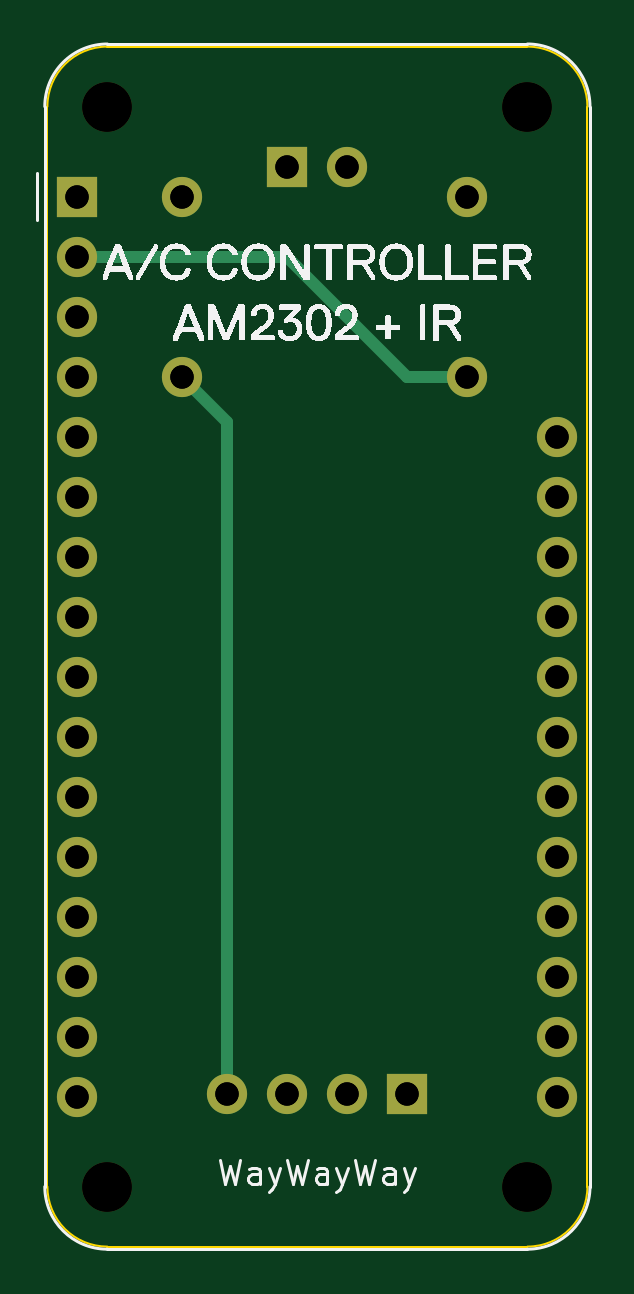
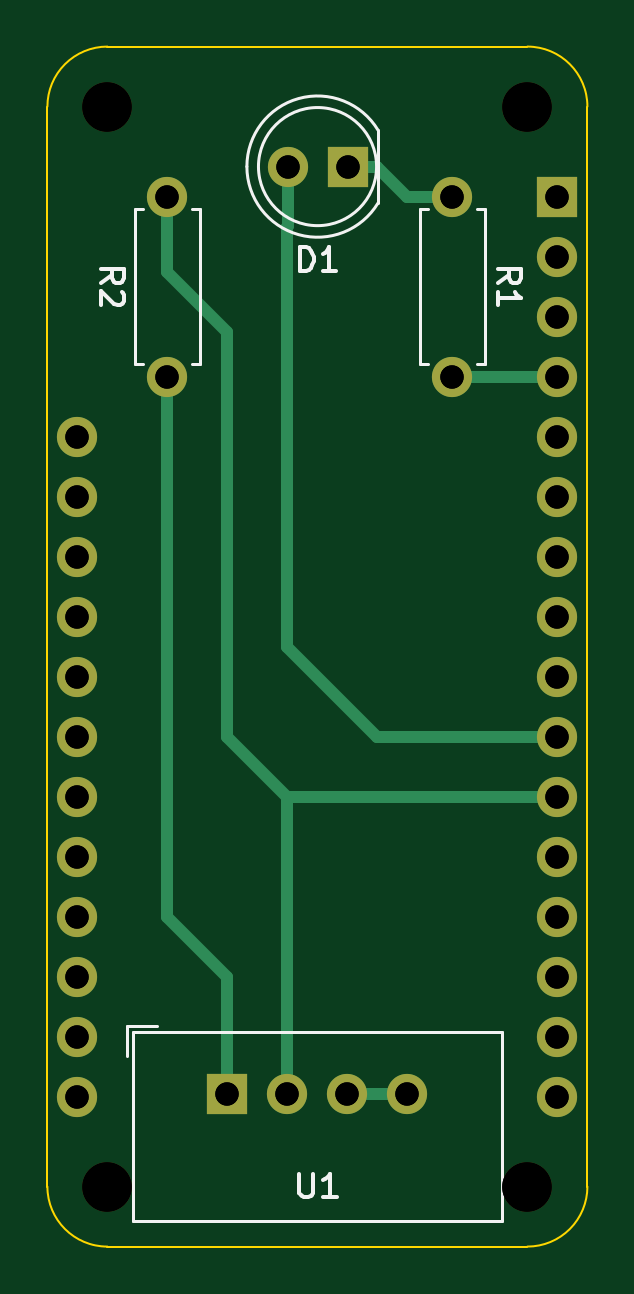
Circuit board: 13 layer files. Board 22.9 x 50.8 mm.
- bottom_copper: pcb_ac_interface-B_Cu.gbr (4434 bytes)
- bottom_mask: pcb_ac_interface-B_Mask.gbr (1782 bytes)
- paste: pcb_ac_interface-B_Paste.gbr (459 bytes)
- bottom_silk: pcb_ac_interface-B_Silkscreen.gbr (5183 bytes)
- outline: pcb_ac_interface-Edge_Cuts.gbr (999 bytes)
- top_copper: pcb_ac_interface-F_Cu.gbr (3634 bytes)
- top_mask: pcb_ac_interface-F_Mask.gbr (1782 bytes)
- paste: pcb_ac_interface-F_Paste.gbr (459 bytes)
- top_silk: pcb_ac_interface-F_Silkscreen.gbr (79827 bytes)
- drill: pcb_ac_interface-NPTH-drl.gbr (684 bytes)
- drill: pcb_ac_interface-NPTH.drl (393 bytes)
- drill: pcb_ac_interface-PTH-drl.gbr (1595 bytes)
- drill: pcb_ac_interface-PTH.drl (781 bytes)

=== bottom_copper: pcb_ac_interface-B_Cu.gbr ===
%TF.GenerationSoftware,KiCad,Pcbnew,7.0.9*%
%TF.CreationDate,2023-12-25T10:03:32-05:00*%
%TF.ProjectId,pcb_ac_interface,7063625f-6163-45f6-996e-746572666163,rev?*%
%TF.SameCoordinates,Original*%
%TF.FileFunction,Copper,L2,Bot*%
%TF.FilePolarity,Positive*%
%FSLAX46Y46*%
G04 Gerber Fmt 4.6, Leading zero omitted, Abs format (unit mm)*
G04 Created by KiCad (PCBNEW 7.0.9) date 2023-12-25 10:03:32*
%MOMM*%
%LPD*%
G01*
G04 APERTURE LIST*
%TA.AperFunction,ComponentPad*%
%ADD10R,1.701800X1.701800*%
%TD*%
%TA.AperFunction,ComponentPad*%
%ADD11C,1.701800*%
%TD*%
%TA.AperFunction,Conductor*%
%ADD12C,0.508000*%
%TD*%
G04 APERTURE END LIST*
D10*
%TO.P,A1,1,~{RESET}*%
%TO.N,unconnected-(A1-~{RESET}-Pad1)*%
X129540000Y-69850000D03*
D11*
%TO.P,A1,2,3V3*%
%TO.N,+3V3*%
X129540000Y-72390000D03*
%TO.P,A1,3,AREF*%
%TO.N,unconnected-(A1-AREF-Pad3)*%
X129540000Y-74930000D03*
%TO.P,A1,4,GND*%
%TO.N,GND*%
X129540000Y-77470000D03*
%TO.P,A1,5,A0*%
%TO.N,unconnected-(A1-A0-Pad5)*%
X129540000Y-80010000D03*
%TO.P,A1,6,A1*%
%TO.N,unconnected-(A1-A1-Pad6)*%
X129540000Y-82550000D03*
%TO.P,A1,7,A2*%
%TO.N,unconnected-(A1-A2-Pad7)*%
X129540000Y-85090000D03*
%TO.P,A1,8,A3*%
%TO.N,unconnected-(A1-A3-Pad8)*%
X129540000Y-87630000D03*
%TO.P,A1,9,A4*%
%TO.N,unconnected-(A1-A4-Pad9)*%
X129540000Y-90170000D03*
%TO.P,A1,10,A5*%
%TO.N,Net-(A1-A5)*%
X129540000Y-92710000D03*
%TO.P,A1,11,SCK*%
%TO.N,Net-(A1-SCK)*%
X129540000Y-95250000D03*
%TO.P,A1,12,MOSI*%
%TO.N,unconnected-(A1-MOSI-Pad12)*%
X129540000Y-97790000D03*
%TO.P,A1,13,MISO*%
%TO.N,unconnected-(A1-MISO-Pad13)*%
X129540000Y-100330000D03*
%TO.P,A1,14,RX*%
%TO.N,unconnected-(A1-RX-Pad14)*%
X129540000Y-102870000D03*
%TO.P,A1,15,TX*%
%TO.N,unconnected-(A1-TX-Pad15)*%
X129540000Y-105410000D03*
%TO.P,A1,16,SPARE*%
%TO.N,unconnected-(A1-SPARE-Pad16)*%
X129540000Y-107950000D03*
%TO.P,A1,17,SDA*%
%TO.N,unconnected-(A1-SDA-Pad17)*%
X149860000Y-107950000D03*
%TO.P,A1,18,SCL*%
%TO.N,unconnected-(A1-SCL-Pad18)*%
X149860000Y-105410000D03*
%TO.P,A1,19,D0*%
%TO.N,unconnected-(A1-D0-Pad19)*%
X149860000Y-102870000D03*
%TO.P,A1,20,D1*%
%TO.N,unconnected-(A1-D1-Pad20)*%
X149860000Y-100330000D03*
%TO.P,A1,21,D2*%
%TO.N,unconnected-(A1-D2-Pad21)*%
X149860000Y-97790000D03*
%TO.P,A1,22,D3*%
%TO.N,unconnected-(A1-D3-Pad22)*%
X149860000Y-95250000D03*
%TO.P,A1,23,D4*%
%TO.N,unconnected-(A1-D4-Pad23)*%
X149860000Y-92710000D03*
%TO.P,A1,24,D5*%
%TO.N,unconnected-(A1-D5-Pad24)*%
X149860000Y-90170000D03*
%TO.P,A1,25,D6*%
%TO.N,unconnected-(A1-D6-Pad25)*%
X149860000Y-87630000D03*
%TO.P,A1,26,USB*%
%TO.N,unconnected-(A1-USB-Pad26)*%
X149860000Y-85090000D03*
%TO.P,A1,27,EN*%
%TO.N,unconnected-(A1-EN-Pad27)*%
X149860000Y-82550000D03*
%TO.P,A1,28,VBAT*%
%TO.N,unconnected-(A1-VBAT-Pad28)*%
X149860000Y-80010000D03*
%TD*%
D10*
%TO.P,U1,1,VDD*%
%TO.N,+3V3*%
X143510000Y-107820000D03*
D11*
%TO.P,U1,2,SDA*%
%TO.N,Net-(A1-SCK)*%
X140970000Y-107820000D03*
%TO.P,U1,3,GND*%
%TO.N,GND*%
X138430000Y-107820000D03*
%TO.P,U1,4,GND*%
X135890000Y-107820000D03*
%TD*%
%TO.P,R2,2*%
%TO.N,Net-(A1-SCK)*%
X146050000Y-69850000D03*
%TO.P,R2,1*%
%TO.N,+3V3*%
X146050000Y-77470000D03*
%TD*%
%TO.P,R1,1*%
%TO.N,Net-(D1-K)*%
X133985000Y-69850000D03*
%TO.P,R1,2*%
%TO.N,GND*%
X133985000Y-77470000D03*
%TD*%
D10*
%TO.P,D1,1,K*%
%TO.N,Net-(D1-K)*%
X138425000Y-68580000D03*
D11*
%TO.P,D1,2,A*%
%TO.N,Net-(A1-A5)*%
X140965000Y-68580000D03*
%TD*%
D12*
%TO.N,Net-(A1-A5)*%
X129540000Y-92710000D02*
X137160000Y-92710000D01*
X137160000Y-92710000D02*
X140970000Y-88900000D01*
X140965000Y-71115000D02*
X140965000Y-68580000D01*
X140970000Y-88900000D02*
X140970000Y-71120000D01*
X140970000Y-71120000D02*
X140965000Y-71115000D01*
%TO.N,Net-(A1-SCK)*%
X140970000Y-95250000D02*
X143510000Y-92710000D01*
X143510000Y-92710000D02*
X143510000Y-75565000D01*
X146050000Y-73025000D02*
X146050000Y-69850000D01*
X143510000Y-75565000D02*
X146050000Y-73025000D01*
%TO.N,+3V3*%
X143510000Y-107820000D02*
X143510000Y-102870000D01*
X143510000Y-102870000D02*
X146050000Y-100330000D01*
X146050000Y-100330000D02*
X146050000Y-77470000D01*
%TO.N,GND*%
X133985000Y-77470000D02*
X129540000Y-77470000D01*
%TO.N,Net-(D1-K)*%
X138425000Y-68580000D02*
X137160000Y-68580000D01*
X137160000Y-68580000D02*
X135890000Y-69850000D01*
X135890000Y-69850000D02*
X133985000Y-69850000D01*
%TO.N,Net-(A1-SCK)*%
X140970000Y-107820000D02*
X140970000Y-95250000D01*
X129540000Y-95250000D02*
X140970000Y-95250000D01*
%TO.N,GND*%
X138430000Y-107820000D02*
X135890000Y-107820000D01*
%TD*%
M02*

=== bottom_mask: pcb_ac_interface-B_Mask.gbr ===
%TF.GenerationSoftware,KiCad,Pcbnew,7.0.9*%
%TF.CreationDate,2023-12-25T10:03:32-05:00*%
%TF.ProjectId,pcb_ac_interface,7063625f-6163-45f6-996e-746572666163,rev?*%
%TF.SameCoordinates,Original*%
%TF.FileFunction,Soldermask,Bot*%
%TF.FilePolarity,Negative*%
%FSLAX46Y46*%
G04 Gerber Fmt 4.6, Leading zero omitted, Abs format (unit mm)*
G04 Created by KiCad (PCBNEW 7.0.9) date 2023-12-25 10:03:32*
%MOMM*%
%LPD*%
G01*
G04 APERTURE LIST*
%ADD10R,1.701800X1.701800*%
%ADD11C,1.701800*%
%ADD12C,2.100000*%
G04 APERTURE END LIST*
D10*
%TO.C,A1*%
X129540000Y-69850000D03*
D11*
X129540000Y-72390000D03*
X129540000Y-74930000D03*
X129540000Y-77470000D03*
X129540000Y-80010000D03*
X129540000Y-82550000D03*
X129540000Y-85090000D03*
X129540000Y-87630000D03*
X129540000Y-90170000D03*
X129540000Y-92710000D03*
X129540000Y-95250000D03*
X129540000Y-97790000D03*
X129540000Y-100330000D03*
X129540000Y-102870000D03*
X129540000Y-105410000D03*
X129540000Y-107950000D03*
X149860000Y-107950000D03*
X149860000Y-105410000D03*
X149860000Y-102870000D03*
X149860000Y-100330000D03*
X149860000Y-97790000D03*
X149860000Y-95250000D03*
X149860000Y-92710000D03*
X149860000Y-90170000D03*
X149860000Y-87630000D03*
X149860000Y-85090000D03*
X149860000Y-82550000D03*
X149860000Y-80010000D03*
%TD*%
D12*
%TO.C,H4*%
X130810000Y-111760000D03*
%TD*%
%TO.C,H3*%
X148590000Y-111760000D03*
%TD*%
%TO.C,H2*%
X148590000Y-66040000D03*
%TD*%
%TO.C,H1*%
X130810000Y-66040000D03*
%TD*%
D10*
%TO.C,U1*%
X143510000Y-107820000D03*
D11*
X140970000Y-107820000D03*
X138430000Y-107820000D03*
X135890000Y-107820000D03*
%TD*%
%TO.C,R2*%
X146050000Y-69850000D03*
X146050000Y-77470000D03*
%TD*%
%TO.C,R1*%
X133985000Y-69850000D03*
X133985000Y-77470000D03*
%TD*%
D10*
%TO.C,D1*%
X138425000Y-68580000D03*
D11*
X140965000Y-68580000D03*
%TD*%
M02*

=== paste: pcb_ac_interface-B_Paste.gbr ===
%TF.GenerationSoftware,KiCad,Pcbnew,7.0.9*%
%TF.CreationDate,2023-12-25T10:03:32-05:00*%
%TF.ProjectId,pcb_ac_interface,7063625f-6163-45f6-996e-746572666163,rev?*%
%TF.SameCoordinates,Original*%
%TF.FileFunction,Paste,Bot*%
%TF.FilePolarity,Positive*%
%FSLAX46Y46*%
G04 Gerber Fmt 4.6, Leading zero omitted, Abs format (unit mm)*
G04 Created by KiCad (PCBNEW 7.0.9) date 2023-12-25 10:03:32*
%MOMM*%
%LPD*%
G01*
G04 APERTURE LIST*
G04 APERTURE END LIST*
M02*

=== bottom_silk: pcb_ac_interface-B_Silkscreen.gbr ===
%TF.GenerationSoftware,KiCad,Pcbnew,7.0.9*%
%TF.CreationDate,2023-12-25T10:03:32-05:00*%
%TF.ProjectId,pcb_ac_interface,7063625f-6163-45f6-996e-746572666163,rev?*%
%TF.SameCoordinates,Original*%
%TF.FileFunction,Legend,Bot*%
%TF.FilePolarity,Positive*%
%FSLAX46Y46*%
G04 Gerber Fmt 4.6, Leading zero omitted, Abs format (unit mm)*
G04 Created by KiCad (PCBNEW 7.0.9) date 2023-12-25 10:03:32*
%MOMM*%
%LPD*%
G01*
G04 APERTURE LIST*
%ADD10C,0.150000*%
%ADD11C,0.120000*%
G04 APERTURE END LIST*
D10*
X140461904Y-111214819D02*
X140461904Y-112024342D01*
X140461904Y-112024342D02*
X140414285Y-112119580D01*
X140414285Y-112119580D02*
X140366666Y-112167200D01*
X140366666Y-112167200D02*
X140271428Y-112214819D01*
X140271428Y-112214819D02*
X140080952Y-112214819D01*
X140080952Y-112214819D02*
X139985714Y-112167200D01*
X139985714Y-112167200D02*
X139938095Y-112119580D01*
X139938095Y-112119580D02*
X139890476Y-112024342D01*
X139890476Y-112024342D02*
X139890476Y-111214819D01*
X138890476Y-112214819D02*
X139461904Y-112214819D01*
X139176190Y-112214819D02*
X139176190Y-111214819D01*
X139176190Y-111214819D02*
X139271428Y-111357676D01*
X139271428Y-111357676D02*
X139366666Y-111452914D01*
X139366666Y-111452914D02*
X139461904Y-111500533D01*
X148874819Y-73493333D02*
X148398628Y-73160000D01*
X148874819Y-72921905D02*
X147874819Y-72921905D01*
X147874819Y-72921905D02*
X147874819Y-73302857D01*
X147874819Y-73302857D02*
X147922438Y-73398095D01*
X147922438Y-73398095D02*
X147970057Y-73445714D01*
X147970057Y-73445714D02*
X148065295Y-73493333D01*
X148065295Y-73493333D02*
X148208152Y-73493333D01*
X148208152Y-73493333D02*
X148303390Y-73445714D01*
X148303390Y-73445714D02*
X148351009Y-73398095D01*
X148351009Y-73398095D02*
X148398628Y-73302857D01*
X148398628Y-73302857D02*
X148398628Y-72921905D01*
X147970057Y-73874286D02*
X147922438Y-73921905D01*
X147922438Y-73921905D02*
X147874819Y-74017143D01*
X147874819Y-74017143D02*
X147874819Y-74255238D01*
X147874819Y-74255238D02*
X147922438Y-74350476D01*
X147922438Y-74350476D02*
X147970057Y-74398095D01*
X147970057Y-74398095D02*
X148065295Y-74445714D01*
X148065295Y-74445714D02*
X148160533Y-74445714D01*
X148160533Y-74445714D02*
X148303390Y-74398095D01*
X148303390Y-74398095D02*
X148874819Y-73826667D01*
X148874819Y-73826667D02*
X148874819Y-74445714D01*
X132069819Y-73493333D02*
X131593628Y-73160000D01*
X132069819Y-72921905D02*
X131069819Y-72921905D01*
X131069819Y-72921905D02*
X131069819Y-73302857D01*
X131069819Y-73302857D02*
X131117438Y-73398095D01*
X131117438Y-73398095D02*
X131165057Y-73445714D01*
X131165057Y-73445714D02*
X131260295Y-73493333D01*
X131260295Y-73493333D02*
X131403152Y-73493333D01*
X131403152Y-73493333D02*
X131498390Y-73445714D01*
X131498390Y-73445714D02*
X131546009Y-73398095D01*
X131546009Y-73398095D02*
X131593628Y-73302857D01*
X131593628Y-73302857D02*
X131593628Y-72921905D01*
X132069819Y-74445714D02*
X132069819Y-73874286D01*
X132069819Y-74160000D02*
X131069819Y-74160000D01*
X131069819Y-74160000D02*
X131212676Y-74064762D01*
X131212676Y-74064762D02*
X131307914Y-73969524D01*
X131307914Y-73969524D02*
X131355533Y-73874286D01*
X140433094Y-72994819D02*
X140433094Y-71994819D01*
X140433094Y-71994819D02*
X140194999Y-71994819D01*
X140194999Y-71994819D02*
X140052142Y-72042438D01*
X140052142Y-72042438D02*
X139956904Y-72137676D01*
X139956904Y-72137676D02*
X139909285Y-72232914D01*
X139909285Y-72232914D02*
X139861666Y-72423390D01*
X139861666Y-72423390D02*
X139861666Y-72566247D01*
X139861666Y-72566247D02*
X139909285Y-72756723D01*
X139909285Y-72756723D02*
X139956904Y-72851961D01*
X139956904Y-72851961D02*
X140052142Y-72947200D01*
X140052142Y-72947200D02*
X140194999Y-72994819D01*
X140194999Y-72994819D02*
X140433094Y-72994819D01*
X138909285Y-72994819D02*
X139480713Y-72994819D01*
X139194999Y-72994819D02*
X139194999Y-71994819D01*
X139194999Y-71994819D02*
X139290237Y-72137676D01*
X139290237Y-72137676D02*
X139385475Y-72232914D01*
X139385475Y-72232914D02*
X139480713Y-72280533D01*
D11*
%TO.C,U1*%
X147750000Y-104970000D02*
X146480000Y-104970000D01*
X147750000Y-106240000D02*
X147750000Y-104970000D01*
X147500000Y-105220000D02*
X131900000Y-105220000D01*
X147500000Y-113220000D02*
X147500000Y-105220000D01*
X131900000Y-105220000D02*
X131900000Y-113220000D01*
X131900000Y-113220000D02*
X147500000Y-113220000D01*
%TO.C,R2*%
X147420000Y-70390000D02*
X147090000Y-70390000D01*
X147090000Y-76930000D02*
X147420000Y-76930000D01*
X145010000Y-76930000D02*
X144680000Y-76930000D01*
X144680000Y-76930000D02*
X144680000Y-70390000D01*
X147420000Y-76930000D02*
X147420000Y-70390000D01*
X144680000Y-70390000D02*
X145010000Y-70390000D01*
%TO.C,R1*%
X135355000Y-76930000D02*
X135025000Y-76930000D01*
X132615000Y-70390000D02*
X132615000Y-76930000D01*
X135355000Y-70390000D02*
X135355000Y-76930000D01*
X135025000Y-70390000D02*
X135355000Y-70390000D01*
X132945000Y-70390000D02*
X132615000Y-70390000D01*
X132615000Y-76930000D02*
X132945000Y-76930000D01*
%TO.C,D1*%
X137135000Y-70125000D02*
X137135000Y-67035000D01*
X137135000Y-70124830D02*
G75*
G03*
X142685000Y-68579538I2560000J1544830D01*
G01*
X142684999Y-68580462D02*
G75*
G03*
X137135001Y-67035170I-2989999J462D01*
G01*
X142195000Y-68580000D02*
G75*
G03*
X142195000Y-68580000I-2500000J0D01*
G01*
%TD*%
M02*

=== outline: pcb_ac_interface-Edge_Cuts.gbr ===
%TF.GenerationSoftware,KiCad,Pcbnew,7.0.9*%
%TF.CreationDate,2023-12-25T10:03:32-05:00*%
%TF.ProjectId,pcb_ac_interface,7063625f-6163-45f6-996e-746572666163,rev?*%
%TF.SameCoordinates,Original*%
%TF.FileFunction,Profile,NP*%
%FSLAX46Y46*%
G04 Gerber Fmt 4.6, Leading zero omitted, Abs format (unit mm)*
G04 Created by KiCad (PCBNEW 7.0.9) date 2023-12-25 10:03:32*
%MOMM*%
%LPD*%
G01*
G04 APERTURE LIST*
%TA.AperFunction,Profile*%
%ADD10C,0.100000*%
%TD*%
G04 APERTURE END LIST*
D10*
X148590000Y-114300000D02*
X130810000Y-114300000D01*
X151130000Y-66040000D02*
X151130000Y-111760000D01*
X130810000Y-63500000D02*
X148590000Y-63500000D01*
X128270000Y-111760000D02*
X128270000Y-66040000D01*
X130810000Y-63500000D02*
G75*
G03*
X128270000Y-66040000I0J-2540000D01*
G01*
X128270000Y-111760000D02*
G75*
G03*
X130810000Y-114300000I2540000J0D01*
G01*
X148590000Y-114300000D02*
G75*
G03*
X151130000Y-111760000I0J2540000D01*
G01*
X151130000Y-66040000D02*
G75*
G03*
X148590000Y-63500000I-2540000J0D01*
G01*
M02*

=== top_copper: pcb_ac_interface-F_Cu.gbr ===
%TF.GenerationSoftware,KiCad,Pcbnew,7.0.9*%
%TF.CreationDate,2023-12-25T10:03:32-05:00*%
%TF.ProjectId,pcb_ac_interface,7063625f-6163-45f6-996e-746572666163,rev?*%
%TF.SameCoordinates,Original*%
%TF.FileFunction,Copper,L1,Top*%
%TF.FilePolarity,Positive*%
%FSLAX46Y46*%
G04 Gerber Fmt 4.6, Leading zero omitted, Abs format (unit mm)*
G04 Created by KiCad (PCBNEW 7.0.9) date 2023-12-25 10:03:32*
%MOMM*%
%LPD*%
G01*
G04 APERTURE LIST*
%TA.AperFunction,ComponentPad*%
%ADD10R,1.701800X1.701800*%
%TD*%
%TA.AperFunction,ComponentPad*%
%ADD11C,1.701800*%
%TD*%
%TA.AperFunction,Conductor*%
%ADD12C,0.508000*%
%TD*%
G04 APERTURE END LIST*
D10*
%TO.P,A1,1,~{RESET}*%
%TO.N,unconnected-(A1-~{RESET}-Pad1)*%
X129540000Y-69850000D03*
D11*
%TO.P,A1,2,3V3*%
%TO.N,+3V3*%
X129540000Y-72390000D03*
%TO.P,A1,3,AREF*%
%TO.N,unconnected-(A1-AREF-Pad3)*%
X129540000Y-74930000D03*
%TO.P,A1,4,GND*%
%TO.N,GND*%
X129540000Y-77470000D03*
%TO.P,A1,5,A0*%
%TO.N,unconnected-(A1-A0-Pad5)*%
X129540000Y-80010000D03*
%TO.P,A1,6,A1*%
%TO.N,unconnected-(A1-A1-Pad6)*%
X129540000Y-82550000D03*
%TO.P,A1,7,A2*%
%TO.N,unconnected-(A1-A2-Pad7)*%
X129540000Y-85090000D03*
%TO.P,A1,8,A3*%
%TO.N,unconnected-(A1-A3-Pad8)*%
X129540000Y-87630000D03*
%TO.P,A1,9,A4*%
%TO.N,unconnected-(A1-A4-Pad9)*%
X129540000Y-90170000D03*
%TO.P,A1,10,A5*%
%TO.N,Net-(A1-A5)*%
X129540000Y-92710000D03*
%TO.P,A1,11,SCK*%
%TO.N,Net-(A1-SCK)*%
X129540000Y-95250000D03*
%TO.P,A1,12,MOSI*%
%TO.N,unconnected-(A1-MOSI-Pad12)*%
X129540000Y-97790000D03*
%TO.P,A1,13,MISO*%
%TO.N,unconnected-(A1-MISO-Pad13)*%
X129540000Y-100330000D03*
%TO.P,A1,14,RX*%
%TO.N,unconnected-(A1-RX-Pad14)*%
X129540000Y-102870000D03*
%TO.P,A1,15,TX*%
%TO.N,unconnected-(A1-TX-Pad15)*%
X129540000Y-105410000D03*
%TO.P,A1,16,SPARE*%
%TO.N,unconnected-(A1-SPARE-Pad16)*%
X129540000Y-107950000D03*
%TO.P,A1,17,SDA*%
%TO.N,unconnected-(A1-SDA-Pad17)*%
X149860000Y-107950000D03*
%TO.P,A1,18,SCL*%
%TO.N,unconnected-(A1-SCL-Pad18)*%
X149860000Y-105410000D03*
%TO.P,A1,19,D0*%
%TO.N,unconnected-(A1-D0-Pad19)*%
X149860000Y-102870000D03*
%TO.P,A1,20,D1*%
%TO.N,unconnected-(A1-D1-Pad20)*%
X149860000Y-100330000D03*
%TO.P,A1,21,D2*%
%TO.N,unconnected-(A1-D2-Pad21)*%
X149860000Y-97790000D03*
%TO.P,A1,22,D3*%
%TO.N,unconnected-(A1-D3-Pad22)*%
X149860000Y-95250000D03*
%TO.P,A1,23,D4*%
%TO.N,unconnected-(A1-D4-Pad23)*%
X149860000Y-92710000D03*
%TO.P,A1,24,D5*%
%TO.N,unconnected-(A1-D5-Pad24)*%
X149860000Y-90170000D03*
%TO.P,A1,25,D6*%
%TO.N,unconnected-(A1-D6-Pad25)*%
X149860000Y-87630000D03*
%TO.P,A1,26,USB*%
%TO.N,unconnected-(A1-USB-Pad26)*%
X149860000Y-85090000D03*
%TO.P,A1,27,EN*%
%TO.N,unconnected-(A1-EN-Pad27)*%
X149860000Y-82550000D03*
%TO.P,A1,28,VBAT*%
%TO.N,unconnected-(A1-VBAT-Pad28)*%
X149860000Y-80010000D03*
%TD*%
D10*
%TO.P,U1,1,VDD*%
%TO.N,+3V3*%
X143510000Y-107820000D03*
D11*
%TO.P,U1,2,SDA*%
%TO.N,Net-(A1-SCK)*%
X140970000Y-107820000D03*
%TO.P,U1,3,GND*%
%TO.N,GND*%
X138430000Y-107820000D03*
%TO.P,U1,4,GND*%
X135890000Y-107820000D03*
%TD*%
%TO.P,R2,2*%
%TO.N,Net-(A1-SCK)*%
X146050000Y-69850000D03*
%TO.P,R2,1*%
%TO.N,+3V3*%
X146050000Y-77470000D03*
%TD*%
%TO.P,R1,1*%
%TO.N,Net-(D1-K)*%
X133985000Y-69850000D03*
%TO.P,R1,2*%
%TO.N,GND*%
X133985000Y-77470000D03*
%TD*%
D10*
%TO.P,D1,1,K*%
%TO.N,Net-(D1-K)*%
X138425000Y-68580000D03*
D11*
%TO.P,D1,2,A*%
%TO.N,Net-(A1-A5)*%
X140965000Y-68580000D03*
%TD*%
D12*
%TO.N,GND*%
X135890000Y-107820000D02*
X135890000Y-79375000D01*
X135890000Y-79375000D02*
X133985000Y-77470000D01*
%TO.N,+3V3*%
X146050000Y-77470000D02*
X143510000Y-77470000D01*
X143510000Y-77470000D02*
X138430000Y-72390000D01*
X138430000Y-72390000D02*
X129540000Y-72390000D01*
%TD*%
M02*

=== top_mask: pcb_ac_interface-F_Mask.gbr ===
%TF.GenerationSoftware,KiCad,Pcbnew,7.0.9*%
%TF.CreationDate,2023-12-25T10:03:32-05:00*%
%TF.ProjectId,pcb_ac_interface,7063625f-6163-45f6-996e-746572666163,rev?*%
%TF.SameCoordinates,Original*%
%TF.FileFunction,Soldermask,Top*%
%TF.FilePolarity,Negative*%
%FSLAX46Y46*%
G04 Gerber Fmt 4.6, Leading zero omitted, Abs format (unit mm)*
G04 Created by KiCad (PCBNEW 7.0.9) date 2023-12-25 10:03:32*
%MOMM*%
%LPD*%
G01*
G04 APERTURE LIST*
%ADD10R,1.701800X1.701800*%
%ADD11C,1.701800*%
%ADD12C,2.100000*%
G04 APERTURE END LIST*
D10*
%TO.C,A1*%
X129540000Y-69850000D03*
D11*
X129540000Y-72390000D03*
X129540000Y-74930000D03*
X129540000Y-77470000D03*
X129540000Y-80010000D03*
X129540000Y-82550000D03*
X129540000Y-85090000D03*
X129540000Y-87630000D03*
X129540000Y-90170000D03*
X129540000Y-92710000D03*
X129540000Y-95250000D03*
X129540000Y-97790000D03*
X129540000Y-100330000D03*
X129540000Y-102870000D03*
X129540000Y-105410000D03*
X129540000Y-107950000D03*
X149860000Y-107950000D03*
X149860000Y-105410000D03*
X149860000Y-102870000D03*
X149860000Y-100330000D03*
X149860000Y-97790000D03*
X149860000Y-95250000D03*
X149860000Y-92710000D03*
X149860000Y-90170000D03*
X149860000Y-87630000D03*
X149860000Y-85090000D03*
X149860000Y-82550000D03*
X149860000Y-80010000D03*
%TD*%
D12*
%TO.C,H4*%
X130810000Y-111760000D03*
%TD*%
%TO.C,H3*%
X148590000Y-111760000D03*
%TD*%
%TO.C,H2*%
X148590000Y-66040000D03*
%TD*%
%TO.C,H1*%
X130810000Y-66040000D03*
%TD*%
D10*
%TO.C,U1*%
X143510000Y-107820000D03*
D11*
X140970000Y-107820000D03*
X138430000Y-107820000D03*
X135890000Y-107820000D03*
%TD*%
%TO.C,R2*%
X146050000Y-69850000D03*
X146050000Y-77470000D03*
%TD*%
%TO.C,R1*%
X133985000Y-69850000D03*
X133985000Y-77470000D03*
%TD*%
D10*
%TO.C,D1*%
X138425000Y-68580000D03*
D11*
X140965000Y-68580000D03*
%TD*%
M02*

=== paste: pcb_ac_interface-F_Paste.gbr ===
%TF.GenerationSoftware,KiCad,Pcbnew,7.0.9*%
%TF.CreationDate,2023-12-25T10:03:32-05:00*%
%TF.ProjectId,pcb_ac_interface,7063625f-6163-45f6-996e-746572666163,rev?*%
%TF.SameCoordinates,Original*%
%TF.FileFunction,Paste,Top*%
%TF.FilePolarity,Positive*%
%FSLAX46Y46*%
G04 Gerber Fmt 4.6, Leading zero omitted, Abs format (unit mm)*
G04 Created by KiCad (PCBNEW 7.0.9) date 2023-12-25 10:03:32*
%MOMM*%
%LPD*%
G01*
G04 APERTURE LIST*
G04 APERTURE END LIST*
M02*

=== top_silk: pcb_ac_interface-F_Silkscreen.gbr (79827 bytes, source omitted) ===
=== drill: pcb_ac_interface-NPTH-drl.gbr ===
%TF.GenerationSoftware,KiCad,Pcbnew,7.0.9*%
%TF.CreationDate,2023-12-25T10:03:38-05:00*%
%TF.ProjectId,pcb_ac_interface,7063625f-6163-45f6-996e-746572666163,rev?*%
%TF.SameCoordinates,Original*%
%TF.FileFunction,NonPlated,1,2,NPTH,Drill*%
%TF.FilePolarity,Positive*%
%FSLAX46Y46*%
G04 Gerber Fmt 4.6, Leading zero omitted, Abs format (unit mm)*
G04 Created by KiCad (PCBNEW 7.0.9) date 2023-12-25 10:03:38*
%MOMM*%
%LPD*%
G01*
G04 APERTURE LIST*
%TA.AperFunction,ComponentDrill*%
%ADD10C,2.100000*%
%TD*%
G04 APERTURE END LIST*
D10*
%TO.C,H1*%
X130810000Y-66040000D03*
%TO.C,H4*%
X130810000Y-111760000D03*
%TO.C,H2*%
X148590000Y-66040000D03*
%TO.C,H3*%
X148590000Y-111760000D03*
M02*

=== drill: pcb_ac_interface-NPTH.drl ===
M48
; DRILL file {KiCad 7.0.9} date Monday, December 25, 2023 at 10:03:35 AM
; FORMAT={-:-/ absolute / inch / decimal}
; #@! TF.CreationDate,2023-12-25T10:03:35-05:00
; #@! TF.GenerationSoftware,Kicad,Pcbnew,7.0.9
; #@! TF.FileFunction,NonPlated,1,2,NPTH
FMAT,2
INCH
; #@! TA.AperFunction,NonPlated,NPTH,ComponentDrill
T1C0.0827
%
G90
G05
T1
X5.15Y-2.6
X5.15Y-4.4
X5.85Y-2.6
X5.85Y-4.4
T0
M30

=== drill: pcb_ac_interface-PTH-drl.gbr ===
%TF.GenerationSoftware,KiCad,Pcbnew,7.0.9*%
%TF.CreationDate,2023-12-25T10:03:38-05:00*%
%TF.ProjectId,pcb_ac_interface,7063625f-6163-45f6-996e-746572666163,rev?*%
%TF.SameCoordinates,Original*%
%TF.FileFunction,Plated,1,2,PTH,Drill*%
%TF.FilePolarity,Positive*%
%FSLAX46Y46*%
G04 Gerber Fmt 4.6, Leading zero omitted, Abs format (unit mm)*
G04 Created by KiCad (PCBNEW 7.0.9) date 2023-12-25 10:03:38*
%MOMM*%
%LPD*%
G01*
G04 APERTURE LIST*
%TA.AperFunction,ComponentDrill*%
%ADD10C,0.990600*%
%TD*%
G04 APERTURE END LIST*
D10*
%TO.C,A1*%
X129540000Y-69850000D03*
X129540000Y-72390000D03*
X129540000Y-74930000D03*
X129540000Y-77470000D03*
X129540000Y-80010000D03*
X129540000Y-82550000D03*
X129540000Y-85090000D03*
X129540000Y-87630000D03*
X129540000Y-90170000D03*
X129540000Y-92710000D03*
X129540000Y-95250000D03*
X129540000Y-97790000D03*
X129540000Y-100330000D03*
X129540000Y-102870000D03*
X129540000Y-105410000D03*
X129540000Y-107950000D03*
%TO.C,R1*%
X133985000Y-69850000D03*
X133985000Y-77470000D03*
%TO.C,U1*%
X135890000Y-107820000D03*
%TO.C,D1*%
X138425000Y-68580000D03*
%TO.C,U1*%
X138430000Y-107820000D03*
%TO.C,D1*%
X140965000Y-68580000D03*
%TO.C,U1*%
X140970000Y-107820000D03*
X143510000Y-107820000D03*
%TO.C,R2*%
X146050000Y-69850000D03*
X146050000Y-77470000D03*
%TO.C,A1*%
X149860000Y-80010000D03*
X149860000Y-82550000D03*
X149860000Y-85090000D03*
X149860000Y-87630000D03*
X149860000Y-90170000D03*
X149860000Y-92710000D03*
X149860000Y-95250000D03*
X149860000Y-97790000D03*
X149860000Y-100330000D03*
X149860000Y-102870000D03*
X149860000Y-105410000D03*
X149860000Y-107950000D03*
M02*

=== drill: pcb_ac_interface-PTH.drl ===
M48
; DRILL file {KiCad 7.0.9} date Monday, December 25, 2023 at 10:03:35 AM
; FORMAT={-:-/ absolute / inch / decimal}
; #@! TF.CreationDate,2023-12-25T10:03:35-05:00
; #@! TF.GenerationSoftware,Kicad,Pcbnew,7.0.9
; #@! TF.FileFunction,Plated,1,2,PTH
FMAT,2
INCH
; #@! TA.AperFunction,Plated,PTH,ComponentDrill
T1C0.0390
%
G90
G05
T1
X5.1Y-2.75
X5.1Y-2.85
X5.1Y-2.95
X5.1Y-3.05
X5.1Y-3.15
X5.1Y-3.25
X5.1Y-3.35
X5.1Y-3.45
X5.1Y-3.55
X5.1Y-3.65
X5.1Y-3.75
X5.1Y-3.85
X5.1Y-3.95
X5.1Y-4.05
X5.1Y-4.15
X5.1Y-4.25
X5.275Y-2.75
X5.275Y-3.05
X5.35Y-4.2449
X5.4498Y-2.7
X5.45Y-4.2449
X5.5498Y-2.7
X5.55Y-4.2449
X5.65Y-4.2449
X5.75Y-2.75
X5.75Y-3.05
X5.9Y-3.15
X5.9Y-3.25
X5.9Y-3.35
X5.9Y-3.45
X5.9Y-3.55
X5.9Y-3.65
X5.9Y-3.75
X5.9Y-3.85
X5.9Y-3.95
X5.9Y-4.05
X5.9Y-4.15
X5.9Y-4.25
T0
M30

